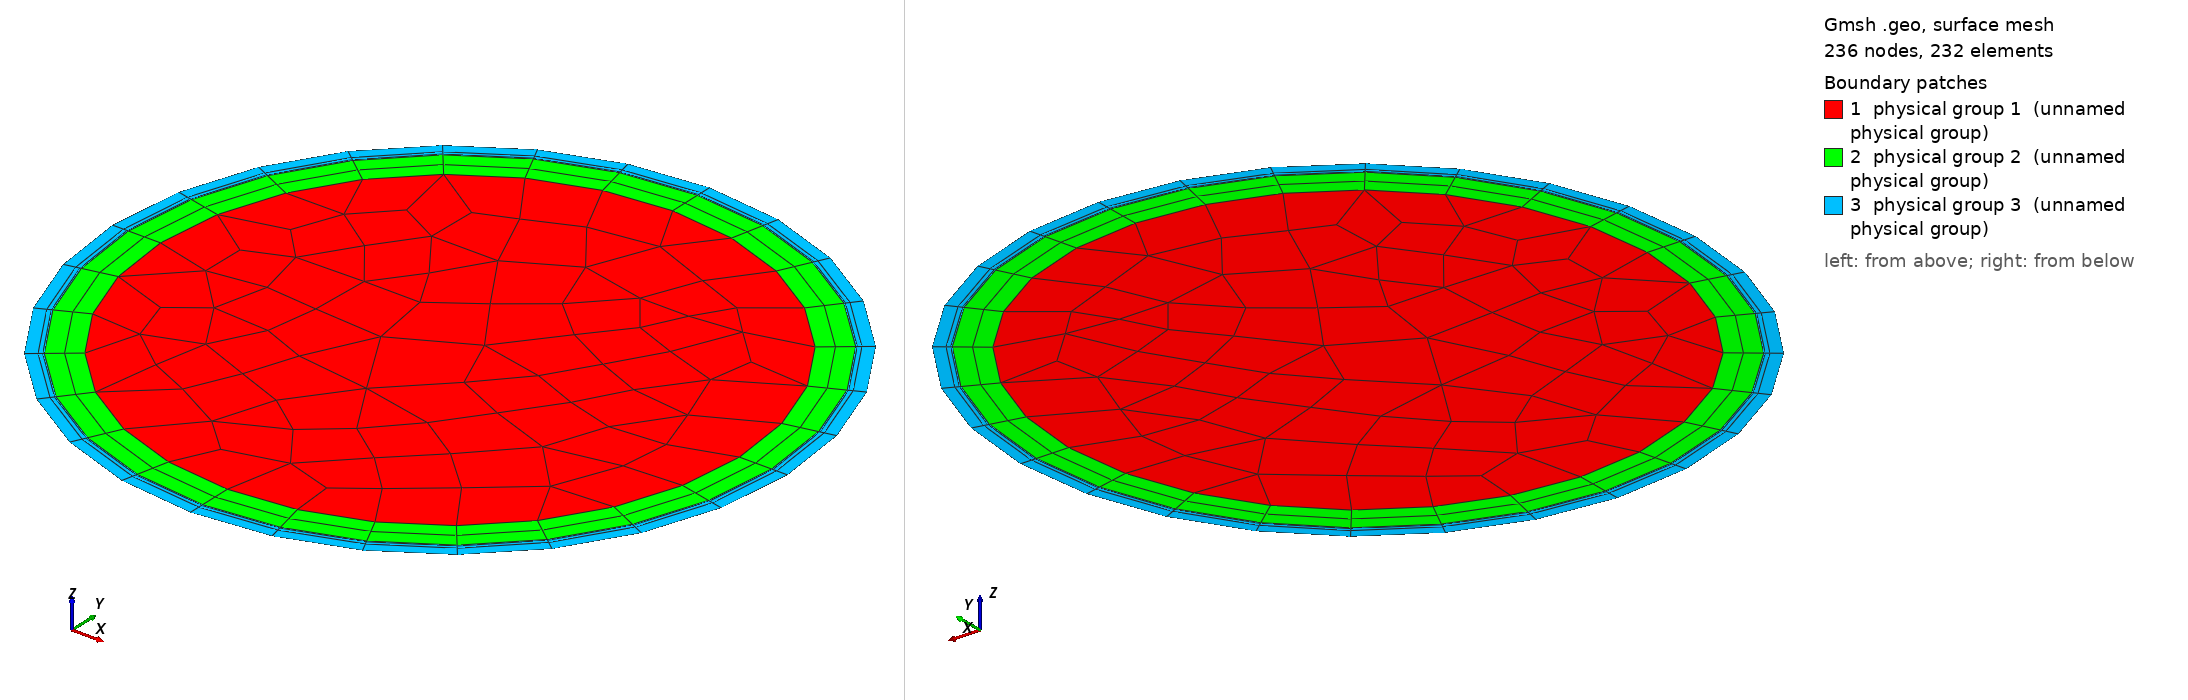

Gmsh geometry script, surface-meshed: 236 nodes, 232 surface elements. Boundary patches (legend numbers): 1 physical group 1 (unnamed physical group), 2 physical group 2 (unnamed physical group), 3 physical group 3 (unnamed physical group). Left view from above one corner, right view from below the opposite corner. Legend entries are the model's physical surfaces. The drawing asked Gmsh for element sizes between 1% and 20% of the model's largest extent; the script's own settings can give other sizes.

=== DemiDisqueOneCrown21.geo (drawn) ===
lc = 0.02;

r0 = 0.18;
r1 = 0.2;
r2 = 0.21;

N1 = 4;
N2 = 3;
N3 = 8;
Rp = 3.0;

coef = 0.5;

Point(1) = {0, 0, 0, lc};
Point(2) = {r1, 0, 0, lc};
Point(3) = {0, r1, 0, lc};
Point(4) = {-r1, 0, 0, lc};
Point(5) = {0, -r1, 0, lc};
Point(6) = {r2, 0, 0, lc};
Point(7) = {0, r2, 0, lc};
Point(8) = {-r2, 0, 0, lc};
Point(9) = {0, -r2, 0, lc};
Point(10) = {r0, 0, 0, lc};
Point(11) = {0, r0, 0, lc};
Point(12) = {-r0, 0, 0, lc};
Point(13) = {0, -r0, 0, lc};

Circle(1) = {4, 1, 5};
Circle(2) = {5, 1, 2};
Circle(3) = {2, 1, 3};
Circle(4) = {3, 1, 4};

Circle(5) = {7, 1, 8};
Circle(6) = {8, 1, 9};
Circle(7) = {9, 1, 6};
Circle(8) = {6, 1, 7};

Circle(13) = {10, 1, 11};
Circle(14) = {11, 1, 12};
Circle(15) = {12, 1, 13};
Circle(16) = {13, 1, 10};

Line(9) = {3, 7};
Line(10) = {2, 6};
Line(11) = {5, 9};
Line(12) = {4, 8};
Line(17) = {11, 3};
Line(18) = {10, 2};
Line(19) = {13, 5};
Line(20) = {12, 4};

Transfinite Line{1,2,3,4} = N3;
Transfinite Line{5,6,7,8} = N3;
Transfinite Line{13,14,15,16} = N3;
Transfinite Line{17,18,19,20} = N2;
Transfinite Line{9, 10, 11, 12} = N1 Using Progression Rp;

Curve Loop(1) = {14, 15, 16, 13};
Plane Surface(1) = {1};
Curve Loop(2) = {4, -20, -14, 17};
Plane Surface(2) = {2};
Curve Loop(3) = {1, -19, -15, 20};
Plane Surface(3) = {3};
Curve Loop(4) = {2, -18, -16, 19};
Plane Surface(4) = {4};
Curve Loop(5) = {3, -17, -13, 18};
Plane Surface(5) = {5};
Curve Loop(6) = {5, -12, -4, 9};
Plane Surface(6) = {6};
Curve Loop(7) = {6, -11, -1, 12};
Plane Surface(7) = {7};
Curve Loop(8) = {7, -10, -2, 11};
Plane Surface(8) = {8};
Curve Loop(9) = {8, -9, -3, 10};
Plane Surface(9) = {9};


Transfinite Surface 2;
Transfinite Surface 3;
Transfinite Surface 4;
Transfinite Surface 5;
Transfinite Surface 6;
Transfinite Surface 7;
Transfinite Surface 8;
Transfinite Surface 9;

Mesh.RecombineAll = 1;
Mesh.RecombinationAlgorithm = 0;

Physical Line(2) = {1, 2, 3, 4};
Physical Line(3) = {5, 6, 7, 8};
Physical Line(1) = {13, 14, 15, 16};

Physical Surface(1) = {1};
Physical Surface(2) = {2, 3, 4, 5};
Physical Surface(3) = {6, 7, 8, 9};
